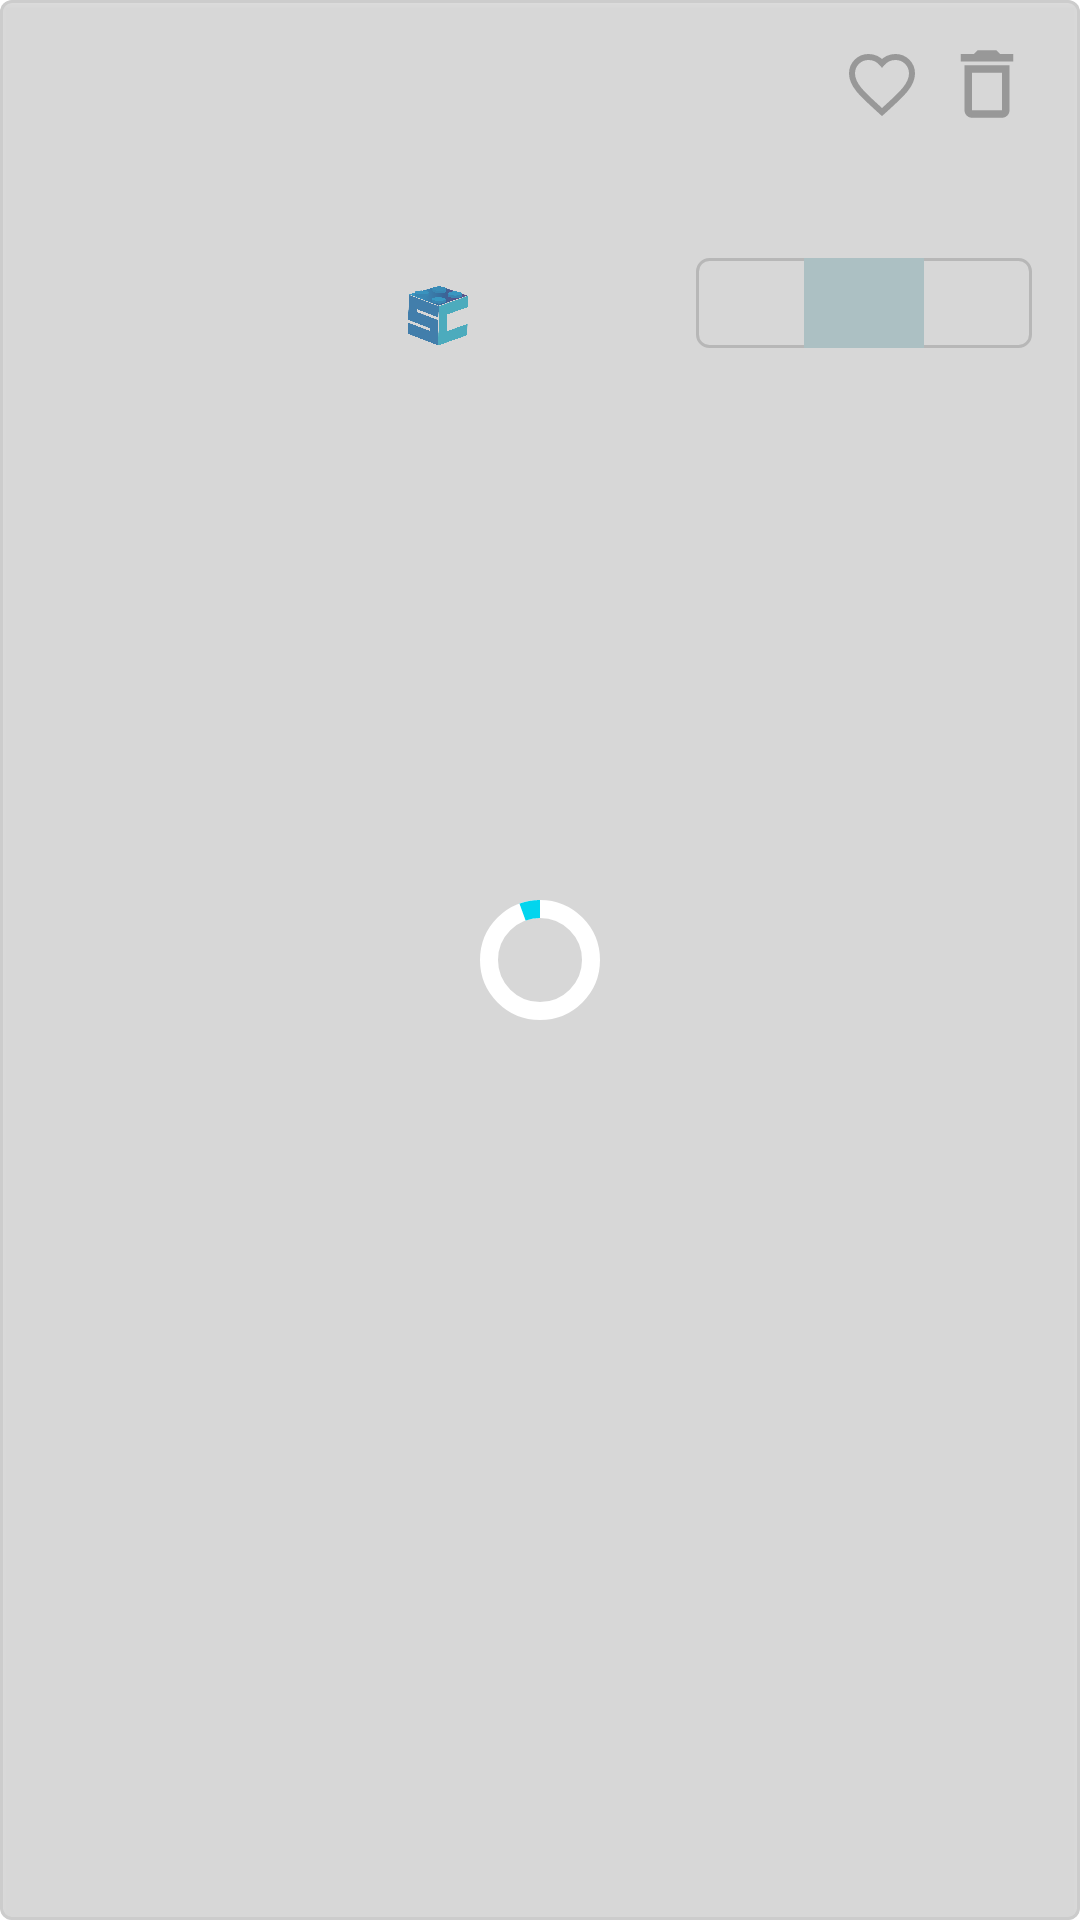

Reconstruct the res/layout file that produces this screen, plus the resources it refers to.
<!-- AndroidManifest.xml: application theme Theme.Cubes -->
<!-- res/layout/cart_list_item.xml -->
<?xml version="1.0" encoding="utf-8"?>

<com.google.android.material.card.MaterialCardView xmlns:android="http://schemas.android.com/apk/res/android"
    xmlns:app="http://schemas.android.com/apk/res-auto"
    xmlns:tools="http://schemas.android.com/tools"
    android:id="@+id/product_card"
    android:layout_width="match_parent"
    android:layout_height="wrap_content"
    android:layout_margin="8dp"
    android:clickable="false"
    android:focusable="true"
    app:cardElevation="0dp"
    app:strokeColor="#CCCCCC"
    app:strokeWidth="1dp">

    <include
        android:id="@+id/loader_layout"
        layout="@layout/layout_circular_loader"
        android:layout_width="match_parent"
        android:layout_height="match_parent"
        app:layout_constraintBottom_toBottomOf="parent"
        app:layout_constraintEnd_toEndOf="parent"
        app:layout_constraintStart_toStartOf="parent"
        app:layout_constraintTop_toTopOf="parent" />

    <androidx.constraintlayout.widget.ConstraintLayout
        android:layout_width="match_parent"
        android:layout_height="wrap_content"
        android:layout_margin="8dp">

        <ImageView
            android:id="@+id/product_image_view"
            android:layout_width="100dp"
            android:layout_height="100dp"
            android:layout_marginStart="8dp"
            android:layout_marginTop="8dp"
            android:layout_marginBottom="8dp"
            android:background="@drawable/round_outline_rect"
            android:contentDescription="@string/add_img_item_desc"
            android:scaleType="centerCrop"
            app:layout_constraintBottom_toBottomOf="parent"
            app:layout_constraintStart_toStartOf="parent"
            app:layout_constraintTop_toTopOf="parent"
            tools:srcCompat="@tools:sample/backgrounds/scenic" />

        <TextView
            android:id="@+id/cart_product_title_tv"
            android:layout_width="0dp"
            android:layout_height="wrap_content"
            android:layout_marginStart="16dp"
            android:layout_marginTop="8dp"
            android:layout_marginEnd="8dp"
            android:lines="2"
            android:textAppearance="@style/TextAppearance.MyTheme.Body1"
            android:textStyle="bold"
            app:layout_constraintEnd_toStartOf="@+id/cart_product_like_btn"
            app:layout_constraintStart_toEndOf="@+id/product_image_view"
            app:layout_constraintTop_toTopOf="parent"
            tools:text="some title may be two lines" />

        <ImageButton
            android:id="@+id/cart_product_like_btn"
            android:layout_width="wrap_content"
            android:layout_height="wrap_content"
            android:layout_marginEnd="8dp"
            android:background="@drawable/round_button"
            android:backgroundTint="#FFFFFF"
            android:contentDescription="@string/pro_details_like_btn_desc"
            android:scaleType="center"
            app:layout_constraintBottom_toBottomOf="@+id/cart_product_title_tv"
            app:layout_constraintEnd_toStartOf="@+id/cart_product_delete_btn"
            app:layout_constraintTop_toTopOf="@+id/cart_product_title_tv"
            app:layout_constraintVertical_bias="0.0"
            app:srcCompat="@drawable/heart_icon_drawable" />

        <ImageButton
            android:id="@+id/cart_product_delete_btn"
            android:layout_width="30dp"
            android:layout_height="30dp"
            android:layout_marginEnd="8dp"
            android:background="@drawable/round_button"
            android:contentDescription="@string/pro_details_delete_btn_desc"
            android:scaleType="fitXY"
            app:layout_constraintBottom_toBottomOf="@+id/cart_product_like_btn"
            app:layout_constraintEnd_toEndOf="parent"
            app:layout_constraintTop_toTopOf="@+id/cart_product_like_btn"
            app:srcCompat="@drawable/ic_delete_24"
            app:tint="@color/gray" />

        <TextView
            android:id="@+id/cart_product_price_tv"
            android:layout_width="wrap_content"
            android:layout_height="wrap_content"
            android:layout_marginStart="16dp"
            android:layout_marginBottom="8dp"
            android:textAppearance="@style/TextAppearance.MyTheme.Body1"
            android:textColor="@color/blue_accent_300"
            android:textStyle="bold"
            app:layout_constraintBottom_toBottomOf="parent"
            app:layout_constraintStart_toEndOf="@+id/product_image_view"
            app:layout_constraintTop_toBottomOf="@+id/cart_product_title_tv"
            app:layout_constraintVertical_bias="1.0"
            tools:text="1234" />

        <ImageView
            android:id="@+id/cart_product_image_view"
            android:layout_width="20dp"
            android:layout_height="22dp"
            android:src="@drawable/ico_cube"
            android:layout_marginStart="4dp"
            app:layout_constraintBottom_toBottomOf="@+id/cart_product_price_tv"
            app:layout_constraintTop_toTopOf="@+id/cart_product_price_tv"
            app:layout_constraintStart_toEndOf="@+id/cart_product_price_tv"/>

        <LinearLayout
            android:id="@+id/cart_product_quantity_buttons_layout"
            android:layout_width="wrap_content"
            android:layout_height="wrap_content"
            android:layout_marginEnd="8dp"
            android:background="@drawable/layout_background_rounded_corners"
            android:orientation="horizontal"
            app:layout_constraintBottom_toBottomOf="@id/cart_product_price_tv"
            app:layout_constraintEnd_toEndOf="parent"
            app:layout_constraintHorizontal_bias="1.0"
            app:layout_constraintStart_toEndOf="@id/cart_product_price_tv"
            app:layout_constraintTop_toTopOf="@+id/cart_product_price_tv"
            app:layout_constraintVertical_bias="1.0">

            <ImageButton
                android:id="@+id/cart_product_minus_btn"
                android:layout_width="36dp"
                android:layout_height="30dp"
                android:layout_weight="1"
                android:background="@null"
                android:contentDescription="@string/minus_btn_desc"
                app:srcCompat="@drawable/ic_remove_24" />

            <TextView
                android:id="@+id/cart_product_quantity_text_View"
                android:layout_width="40dp"
                android:layout_height="match_parent"
                android:layout_weight="1"
                android:background="@color/blue_shadow_color"
                android:gravity="center_horizontal|center_vertical"
                android:textAppearance="@style/TextAppearance.MyTheme.Body1"
                android:textSize="14sp"
                android:textStyle="bold"
                tools:text="123" />

            <ImageButton
                android:id="@+id/cart_product_plus_btn"
                android:layout_width="36dp"
                android:layout_height="30dp"
                android:layout_weight="1"
                android:background="@null"
                android:contentDescription="@string/plus_btn_desc"
                app:srcCompat="@drawable/ic_add_24" />

        </LinearLayout>
    </androidx.constraintlayout.widget.ConstraintLayout>

</com.google.android.material.card.MaterialCardView>
<!-- res/layout/layout_circular_loader.xml (included above) -->
<?xml version="1.0" encoding="utf-8"?>

<FrameLayout xmlns:android="http://schemas.android.com/apk/res/android"
    xmlns:app="http://schemas.android.com/apk/res-auto"
    android:id="@+id/loader_frame_layout"
    android:layout_width="match_parent"
    android:layout_height="match_parent"
    android:layout_gravity="center"
    android:background="@color/loader_background_color"
    android:translationZ="2dp">

    <com.google.android.material.progressindicator.CircularProgressIndicator
        android:id="@+id/circular_loader"
        android:layout_width="wrap_content"
        android:layout_height="wrap_content"
        android:layout_gravity="center"
        android:indeterminate="true"
        app:indicatorColor="@color/blue_accent_300"
        app:indicatorDirectionCircular="clockwise"
        app:trackColor="@color/white"
        app:trackThickness="6dp" />

</FrameLayout>
<!-- resources referenced by this layout -->
<resources>
  <color name="blue_accent_300">#02d5ee</color>
  <color name="blue_shadow_color">#B9DADF</color>
  <color name="gray">#999999</color>
  <color name="loader_background_color">#55AAAAAA</color>
  <color name="white">#FFFFFFFF</color>
  <!-- drawable heart_icon_drawable (drawable) -->
  <?xml version="1.0" encoding="utf-8"?>
  
  <vector xmlns:android="http://schemas.android.com/apk/res/android"
      android:width="24dp"
      android:height="24dp"
      android:viewportWidth="24.0"
      android:viewportHeight="24.0">
      <path
          android:strokeColor="@color/gray"
          android:strokeWidth="2"
          android:pathData="M12,21.35l-1.45,-1.32C5.4,15.36 2,12.28 2,8.5 2,5.42 4.42,3 7.5,3c1.74,0 3.41,0.81 4.5,2.09C13.09,3.81 14.76,3 16.5,3 19.58,3 22,5.42 22,8.5c0,3.78 -3.4,6.86 -8.55,11.54L12,21.35z" />
  </vector>
  <!-- drawable ic_delete_24 (drawable) -->
  <vector xmlns:android="http://schemas.android.com/apk/res/android"
      android:width="24dp"
      android:height="24dp"
      android:viewportWidth="24"
      android:viewportHeight="24"
      android:tint="?attr/colorControlNormal">
      <path
          android:fillColor="@android:color/white"
          android:pathData="M16,9v10H8V9h8m-1.5,-6h-5l-1,1H5v2h14V4h-3.5l-1,-1zM18,7H6v12c0,1.1 0.9,2 2,2h8c1.1,0 2,-0.9 2,-2V7z" />
  </vector>
  <!-- drawable ico_cube: png bitmap (drawable-v24, 48477 bytes) -->
  <!-- drawable layout_background_rounded_corners (drawable) -->
  <?xml version="1.0" encoding="utf-8"?>
  
  <shape xmlns:android="http://schemas.android.com/apk/res/android"
      android:shape="rectangle">
      <corners android:radius="4dp" />
      <stroke
          android:width="1dp"
          android:color="@color/light_gray" />
  </shape>
  <!-- drawable round_button (drawable) -->
  <?xml version="1.0" encoding="utf-8"?>
  
  <selector xmlns:android="http://schemas.android.com/apk/res/android">
      <item android:state_pressed="false">
          <shape android:shape="oval">
              <size android:width="24dp" android:height="24dp" />
              <solid android:color="@color/transparent" />
          </shape>
      </item>
      <item android:state_pressed="true">
          <shape android:shape="oval">
              <size android:width="24dp" android:height="24dp" />
              <solid android:color="@color/blue_accent_300" />
          </shape>
      </item>
  </selector>
  <!-- drawable round_outline_rect (drawable) -->
  <?xml version="1.0" encoding="utf-8"?>
  
  <shape xmlns:android="http://schemas.android.com/apk/res/android"
      android:shape="rectangle">
      <corners android:radius="6dp" />
      <solid android:color="@color/white" />
  </shape>
  <string name="add_img_item_desc">Image Item</string>
  <string name="minus_btn_desc">Decrease Button</string>
  <string name="plus_btn_desc">Increase Button</string>
  <string name="pro_details_delete_btn_desc">Remove Product Button</string>
  <string name="pro_details_like_btn_desc">Like Button</string>
  <style name="TextAppearance.MyTheme.Body1" parent="TextAppearance.MaterialComponents.Body1">
          
      </style>
  <style name="Theme.Cubes" parent="Theme.MaterialComponents.DayNight.NoActionBar">
          
          <item name="colorPrimary">@color/blue_200</item>
          <item name="colorPrimaryVariant">@color/blue_200</item>
          <item name="colorOnPrimary">@color/white</item>
          
          <item name="colorSecondary">@color/teal_200</item>
          <item name="colorSecondaryVariant">@color/teal_700</item>
          <item name="colorOnSecondary">@color/black</item>
          
          <item name="android:statusBarColor" tools:targetApi="l">?attr/colorPrimaryVariant</item>
          
      </style>
  <color name="light_gray">#CCCCCC</color>
  <color name="transparent">#00000000</color>
  <color name="blue_200">#42BAFD</color>
  <color name="teal_200">#FF03DAC5</color>
  <color name="teal_700">#FF018786</color>
  <color name="black">#FF000000</color>
</resources>
